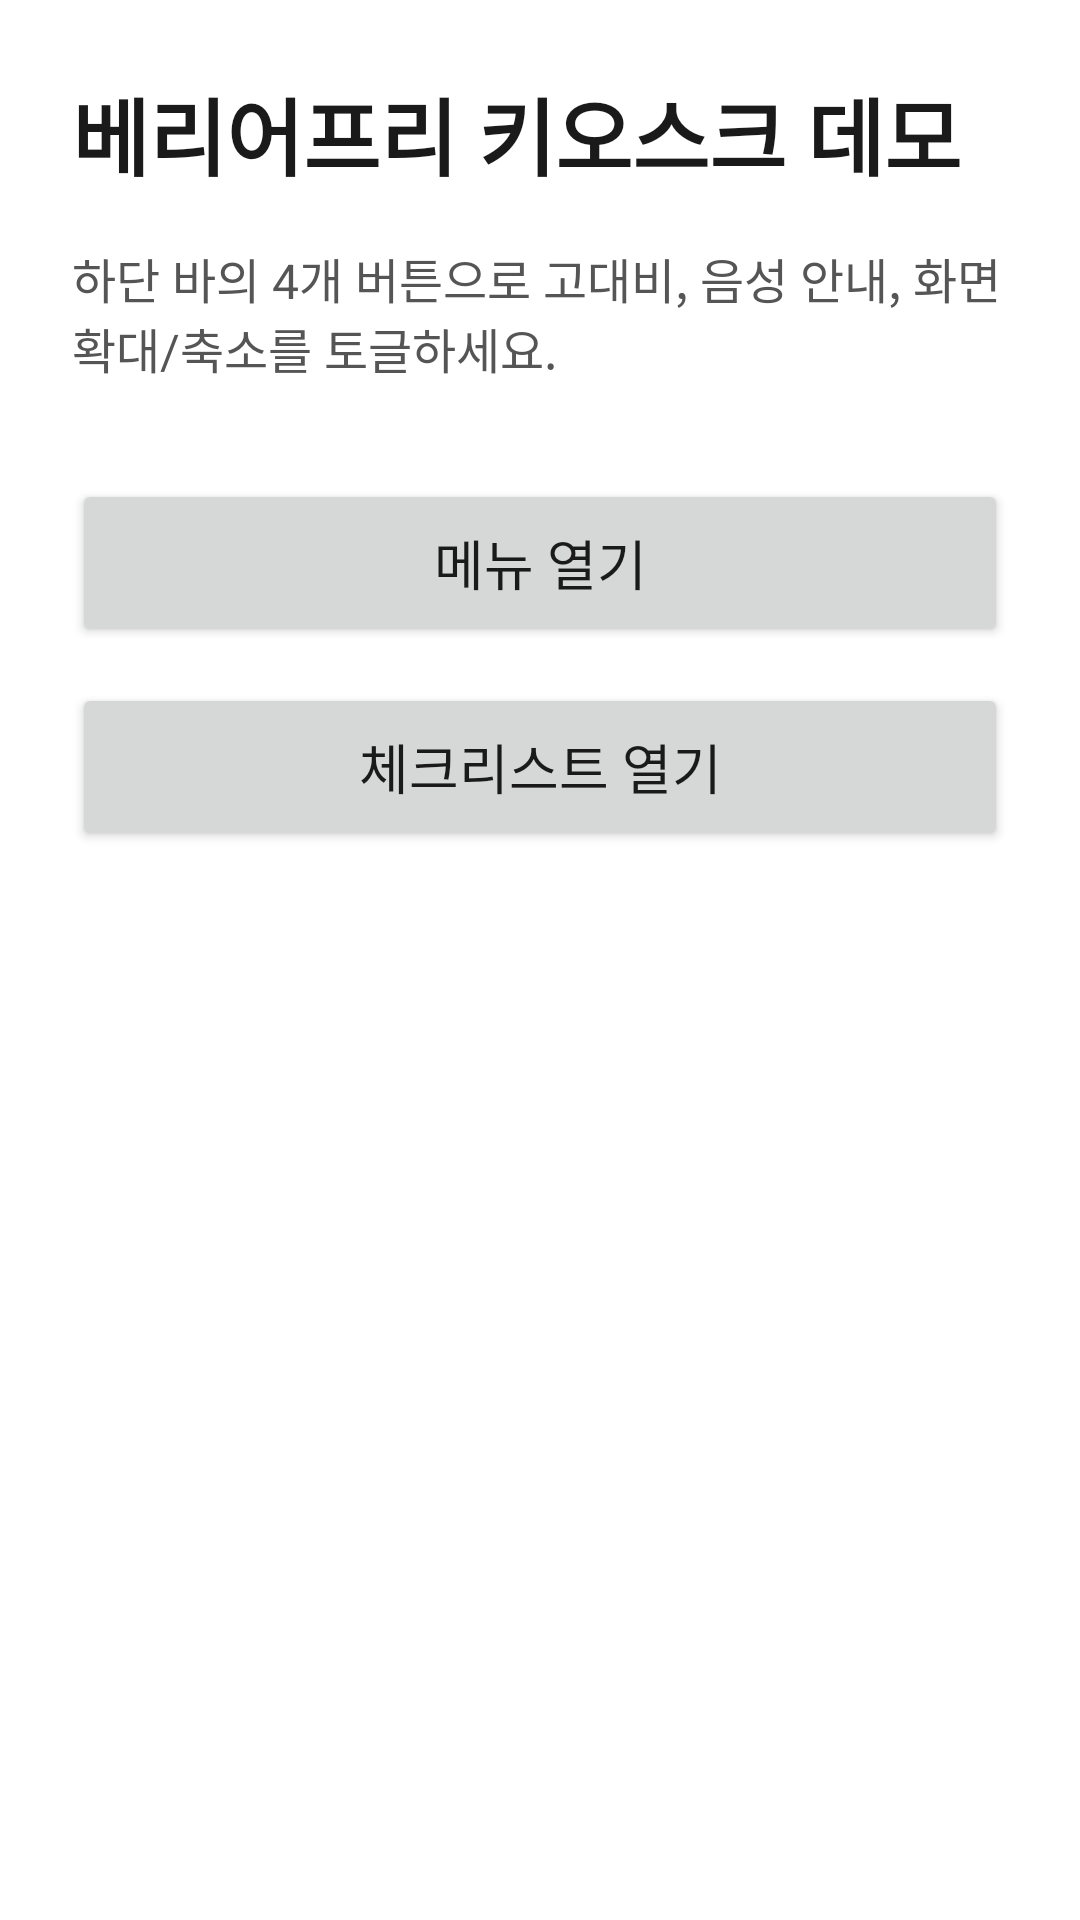

The Android layout XML behind this screen, and the referenced resources:
<!-- AndroidManifest.xml: application theme Theme.A11yDemo -->
<!-- res/layout/fragment_home.xml -->
<?xml version="1.0" encoding="utf-8"?>
<androidx.constraintlayout.widget.ConstraintLayout xmlns:android="http://schemas.android.com/apk/res/android"
    xmlns:app="http://schemas.android.com/apk/res-auto"
    android:layout_width="match_parent"
    android:layout_height="match_parent"
    android:padding="24dp">

    <TextView
        android:id="@+id/title"
        android:layout_width="0dp"
        android:layout_height="wrap_content"
        android:text="@string/home_title"
        android:textSize="28sp"
        android:textStyle="bold"
        android:textColor="?android:attr/textColorPrimary"
        app:layout_constraintTop_toTopOf="parent"
        app:layout_constraintStart_toStartOf="parent"
        app:layout_constraintEnd_toEndOf="parent" />

    <TextView
        android:id="@+id/subtitle"
        android:layout_width="0dp"
        android:layout_height="wrap_content"
        android:layout_marginTop="16dp"
        android:text="@string/home_subtitle"
        android:textSize="16sp"
        android:textColor="?android:attr/textColorSecondary"
        app:layout_constraintTop_toBottomOf="@id/title"
        app:layout_constraintStart_toStartOf="parent"
        app:layout_constraintEnd_toEndOf="parent" />

    <Button
        android:id="@+id/btn_open_menu"
        android:layout_width="0dp"
        android:layout_height="wrap_content"
        android:layout_marginTop="32dp"
        android:minHeight="@dimen/a11y_min_touch"
        android:text="@string/home_open_menu"
        android:textSize="18sp"
        android:focusable="true"
        android:foreground="@drawable/focused_background"
        android:nextFocusDown="@+id/btn_open_checklist"
        app:layout_constraintTop_toBottomOf="@id/subtitle"
        app:layout_constraintStart_toStartOf="parent"
        app:layout_constraintEnd_toEndOf="parent" />

    <Button
        android:id="@+id/btn_open_checklist"
        android:layout_width="0dp"
        android:layout_height="wrap_content"
        android:layout_marginTop="12dp"
        android:minHeight="@dimen/a11y_min_touch"
        android:text="@string/home_open_checklist"
        android:textSize="18sp"
        android:focusable="true"
        android:foreground="@drawable/focused_background"
        android:nextFocusUp="@+id/btn_open_menu"
        android:nextFocusDown="@+id/btn_high_contrast"
        app:layout_constraintTop_toBottomOf="@id/btn_open_menu"
        app:layout_constraintStart_toStartOf="parent"
        app:layout_constraintEnd_toEndOf="parent" />

</androidx.constraintlayout.widget.ConstraintLayout>
<!-- resources referenced by this layout -->
<resources>
  <dimen name="a11y_min_touch">56dp</dimen>
  <!-- drawable focused_background (drawable) -->
  <?xml version="1.0" encoding="utf-8"?>
  <selector xmlns:android="http://schemas.android.com/apk/res/android">
      <item android:state_focused="true">
          <shape android:shape="rectangle">
              <stroke
                  android:width="@dimen/a11y_focus_stroke"
                  android:color="?attr/a11yFocusStroke" />
              <solid android:color="@android:color/transparent" />
              <corners android:radius="6dp" />
          </shape>
      </item>
      <item>
          <shape android:shape="rectangle">
              <solid android:color="@android:color/transparent" />
          </shape>
      </item>
  </selector>
  <string name="home_open_checklist">체크리스트 열기</string>
  <string name="home_open_menu">메뉴 열기</string>
  <string name="home_subtitle">하단 바의 4개 버튼으로 고대비, 음성 안내, 화면 확대/축소를 토글하세요.</string>
  <string name="home_title">베리어프리 키오스크 데모</string>
  <style name="Theme.A11yDemo" parent="Theme.AppCompat.Light.NoActionBar">
          <item name="colorPrimary">@color/a11y_primary</item>
          <item name="colorPrimaryDark">@color/a11y_primary</item>
          <item name="colorAccent">@color/a11y_primary</item>
          <item name="android:windowBackground">@color/a11y_surface</item>
          <item name="android:textColorPrimary">@color/a11y_on_surface</item>
          <item name="android:textColorSecondary">@color/a11y_text_secondary</item>
          <item name="android:statusBarColor" tools:targetApi="21">@color/a11y_primary</item>
          <item name="a11yBottomBarBg">@color/a11y_bottom_bar_bg</item>
          <item name="a11yFocusStroke">@color/a11y_focus_stroke</item>
      </style>
  <dimen name="a11y_focus_stroke">3dp</dimen>
  <color name="a11y_primary">#1F6FEB</color>
  <color name="a11y_surface">#FFFFFFFF</color>
  <color name="a11y_on_surface">#FF1A1A1A</color>
  <color name="a11y_text_secondary">#FF555555</color>
  <color name="a11y_bottom_bar_bg">#FFEFEFEF</color>
  <color name="a11y_focus_stroke">#FFD32F2F</color>
</resources>
